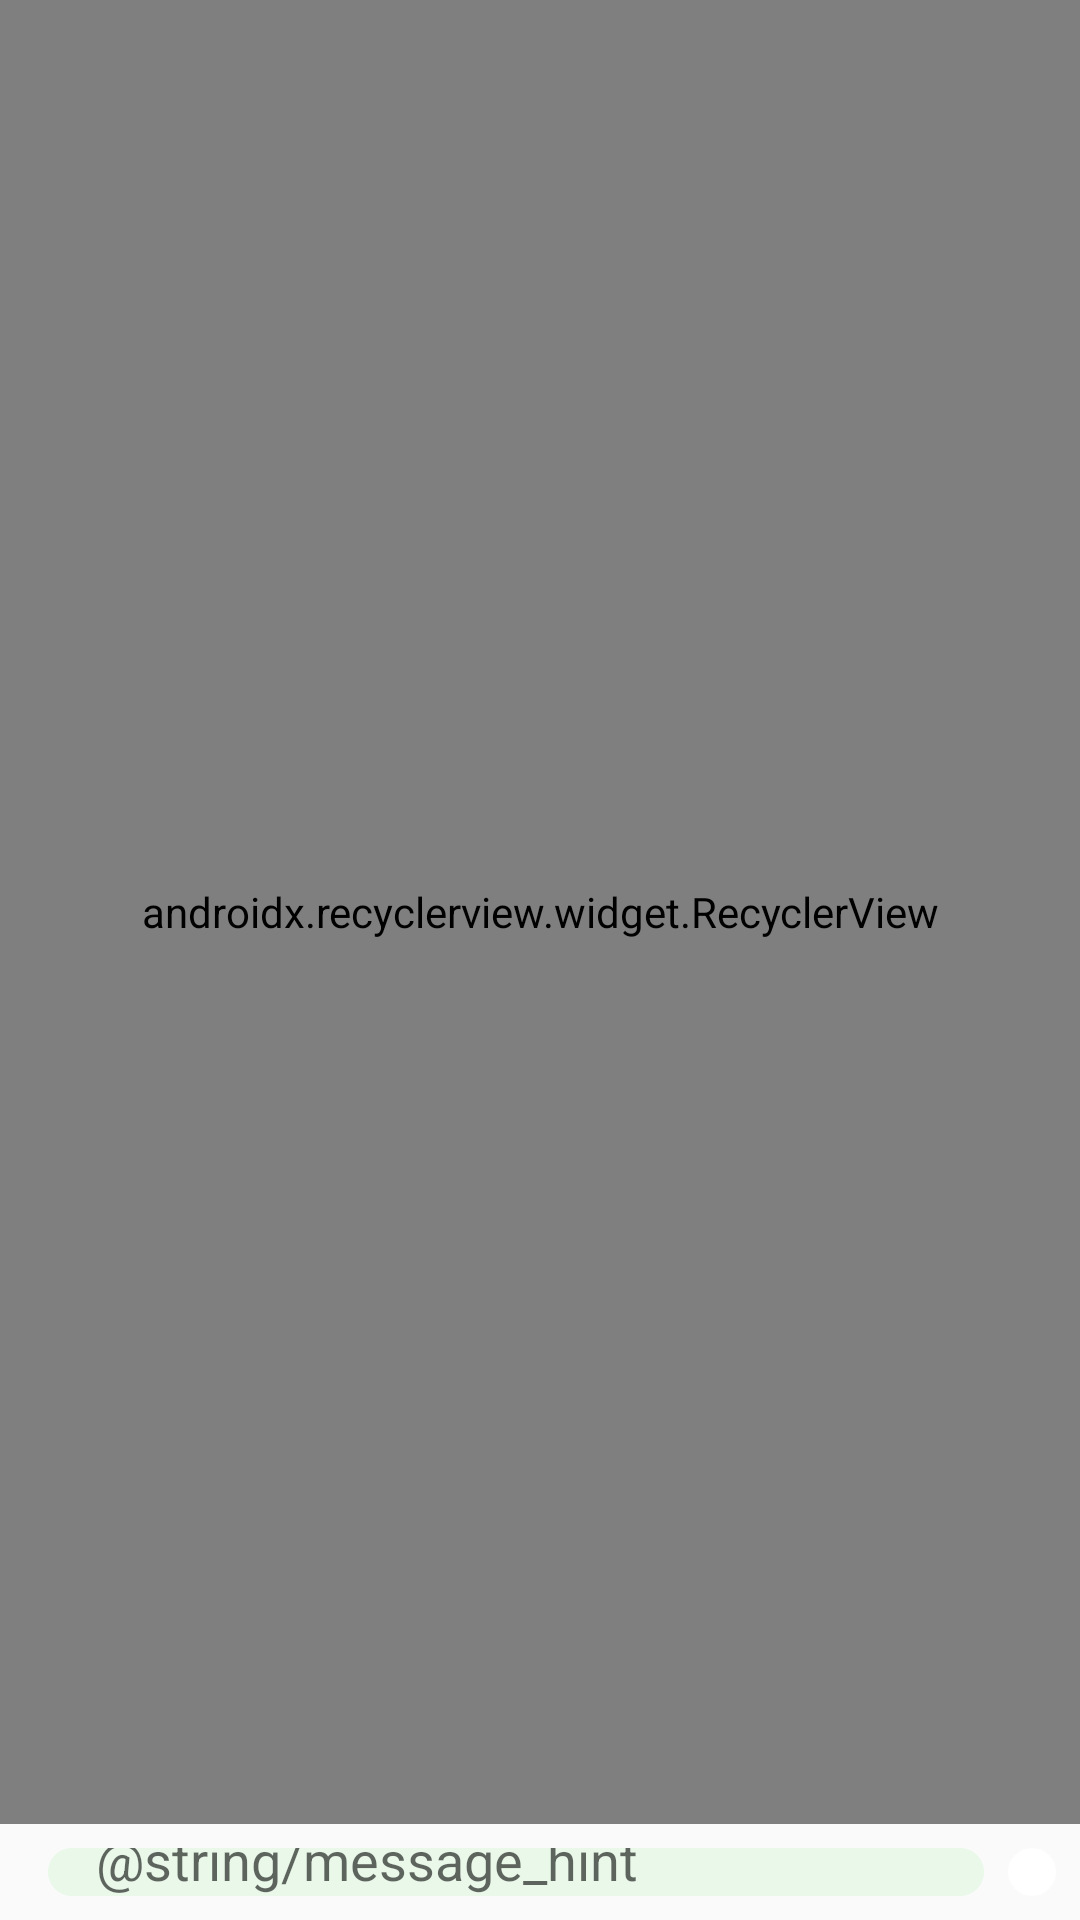

Layout XML and referenced resources for this Android screen:
<!-- AndroidManifest.xml: application theme AppTheme -->
<!-- res/layout/activity_chat_log.xml -->
<?xml version="1.0" encoding="utf-8"?>
<android.support.constraint.ConstraintLayout
        xmlns:android="http://schemas.android.com/apk/res/android"
        xmlns:tools="http://schemas.android.com/tools"
        xmlns:app="http://schemas.android.com/apk/res-auto"
        android:layout_width="match_parent"
        android:layout_height="match_parent"
>

    <EditText
            android:layout_width="0dp"
            android:layout_height="0dp"
            android:inputType="textPersonName"
            android:ems="10"
            android:id="@+id/sendMessageText"
            app:layout_constraintStart_toStartOf="parent" android:layout_marginStart="16dp"
            android:layout_marginBottom="8dp" app:layout_constraintBottom_toBottomOf="parent"
            android:background="@drawable/curve_form"
            android:backgroundTint="@color/temp"
            android:hint="@string/message_hint"
            app:layout_constraintEnd_toStartOf="@+id/sendButton"
            app:layout_constraintTop_toTopOf="@+id/sendButton" android:layout_marginEnd="8dp"/>
    <android.support.v7.widget.RecyclerView
            android:layout_width="0dp"
            android:layout_height="0dp"
            app:layout_constraintTop_toTopOf="parent" app:layout_constraintEnd_toEndOf="parent"
            app:layoutManager="android.support.v7.widget.LinearLayoutManager"
            app:layout_constraintStart_toStartOf="parent"
            android:id="@+id/recyclerview_chatlog"
            android:background="@color/temp"
            app:layout_constraintHorizontal_bias="0.0"
            android:layout_marginBottom="8dp" app:layout_constraintBottom_toTopOf="@+id/sendMessageText"/>
    <ImageButton
            android:layout_width="0dp"
            android:layout_height="wrap_content" app:srcCompat="@drawable/ic_menu_send"
            android:id="@+id/sendButton"
            android:layout_marginBottom="8dp"
            android:background="@drawable/curve_button"
            android:padding="8dp"
            app:layout_constraintBottom_toBottomOf="parent" app:layout_constraintEnd_toEndOf="parent"
            android:layout_marginEnd="8dp"/>
</android.support.constraint.ConstraintLayout>
<!-- resources referenced by this layout -->
<resources>
  <color name="temp">#E9F8E9</color>
  <!-- drawable curve_button (drawable) -->
  <?xml version="1.0" encoding="utf-8"?>
  <shape xmlns:android="http://schemas.android.com/apk/res/android">
      <solid android:color="@android:color/background_light"/>
      <padding android:left="12dp"/>
      <padding android:right="12dp"/>
      <corners android:radius="75dp"/>
  </shape>
  <!-- drawable curve_form (drawable) -->
  <?xml version="1.0" encoding="utf-8"?>
  <shape xmlns:android="http://schemas.android.com/apk/res/android">
      <solid android:color="@android:color/background_light"/>
  
      <padding android:left="16dp"/>
      <padding android:right="16dp"/>
      <corners android:radius="75dp"/>
  </shape>
  <style name="AppTheme" parent="Theme.AppCompat.Light.DarkActionBar">
          
          <item name="colorPrimary">@color/colorPrimaryDark</item>
          <item name="colorPrimaryDark">@color/colorPrimary</item>
          <item name="colorAccent">@color/colorAccent</item>
      </style>
  <color name="colorPrimaryDark">#79bd9a</color>
  <color name="colorPrimary">#3b8686</color>
  <color name="colorAccent">#D81B60</color>
</resources>
